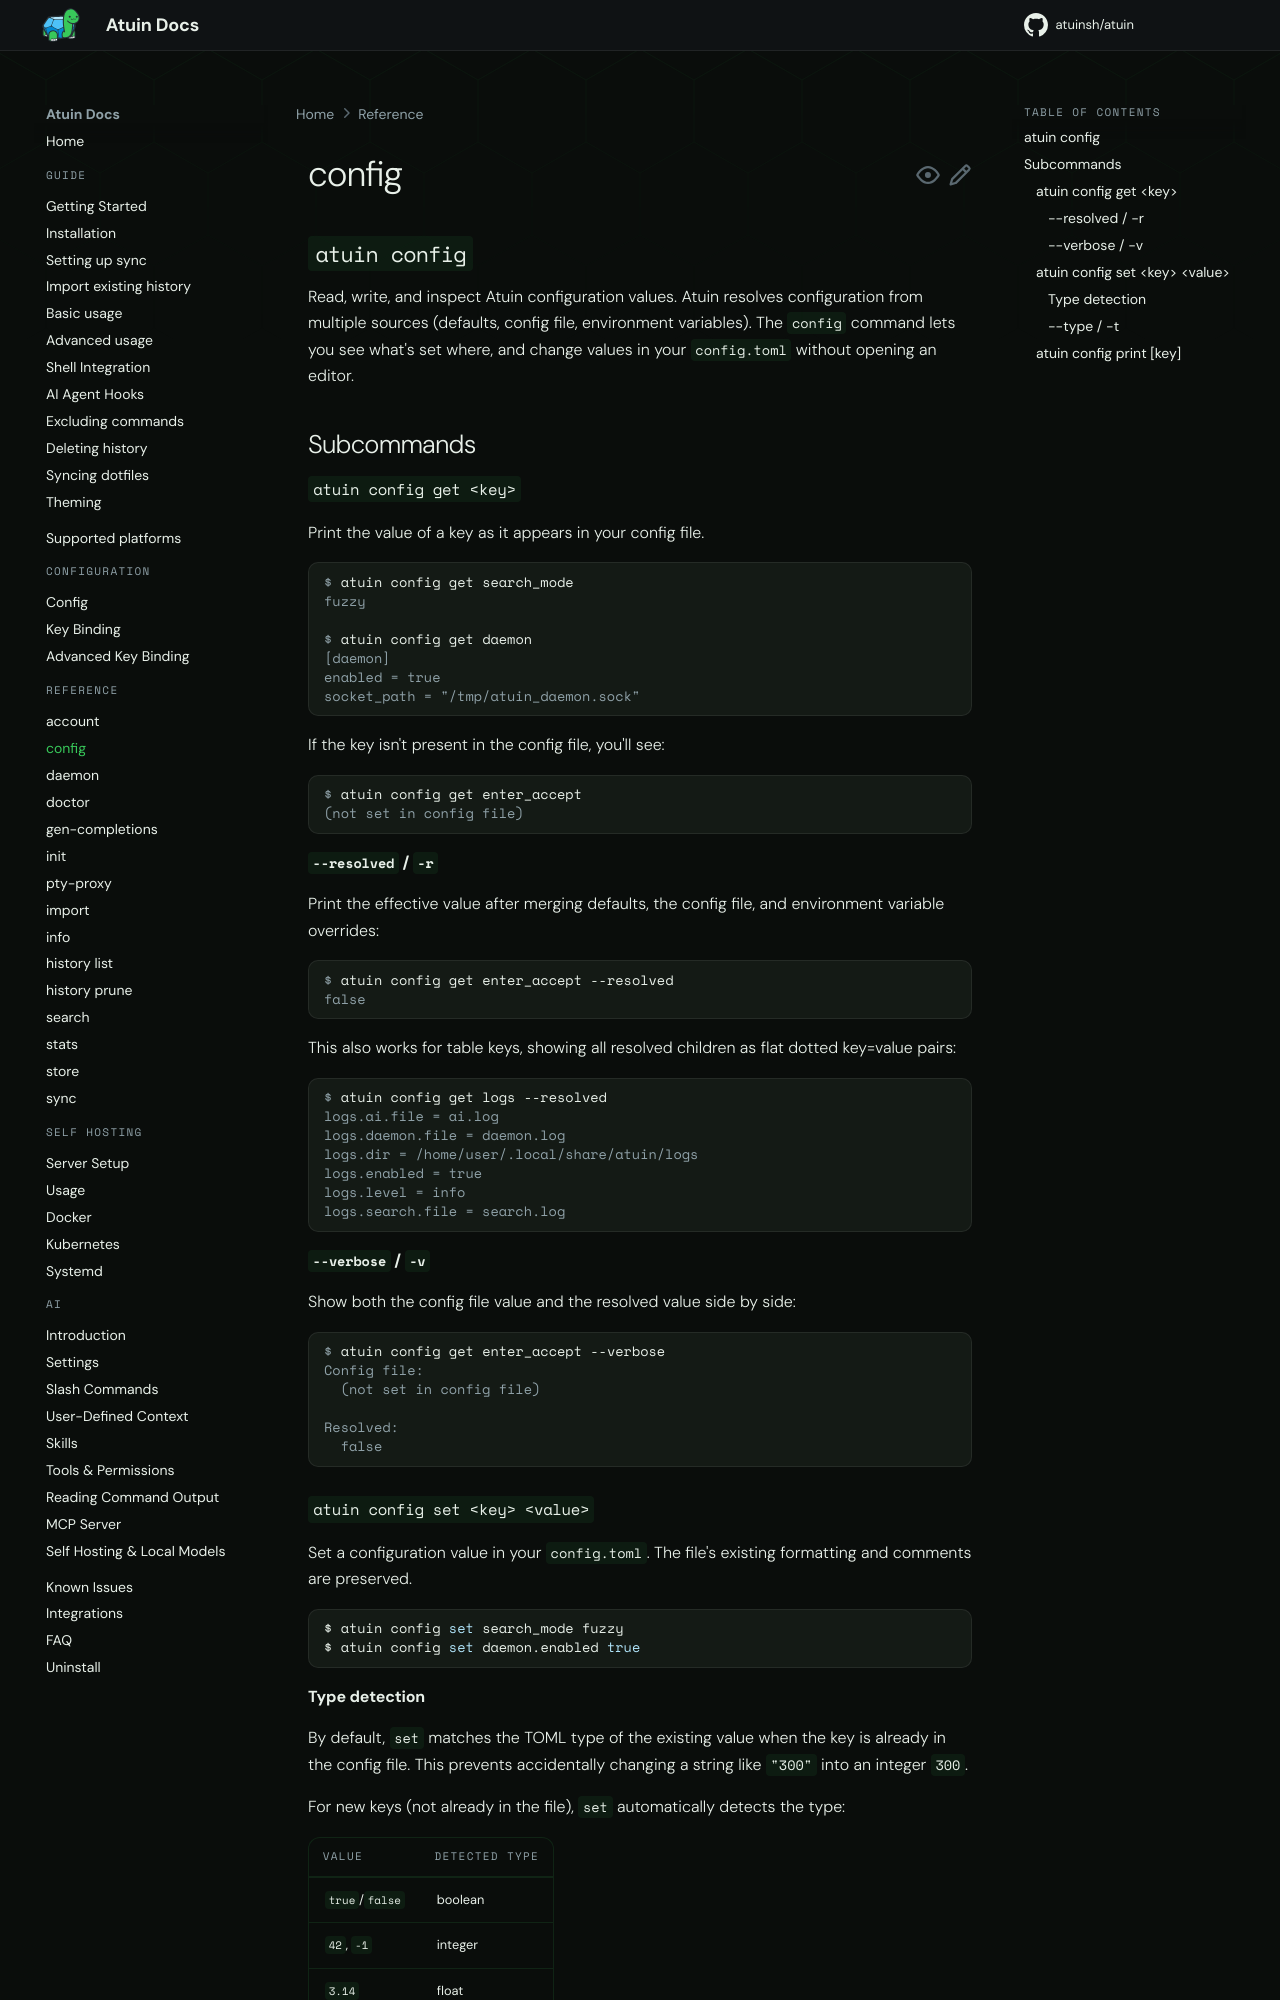

repository: atuinsh/atuin · page: 18.22/reference/config/index.html · generator: mkdocs

# config

## `atuin config`

Read, write, and inspect Atuin configuration values. Atuin resolves
configuration from multiple sources (defaults, config file, environment
variables). The `config` command lets you see what's set where, and change
values in your `config.toml` without opening an editor.

## Subcommands

### `atuin config get <key>`

Print the value of a key as it appears in your config file.

```console
$ atuin config get search_mode
fuzzy

$ atuin config get daemon
[daemon]
enabled = true
socket_path = "/tmp/atuin_daemon.sock"
```

If the key isn't present in the config file, you'll see:

```console
$ atuin config get enter_accept
(not set in config file)
```

#### `--resolved` / `-r`

Print the effective value after merging defaults, the config file, and
environment variable overrides:

```console
$ atuin config get enter_accept --resolved
false
```

This also works for table keys, showing all resolved children as flat
dotted key=value pairs:

```console
$ atuin config get logs --resolved
logs.ai.file = ai.log
logs.daemon.file = daemon.log
logs.dir = /home/user/.atuin/logs
logs.enabled = true
logs.level = info
logs.search.file = search.log
```

#### `--verbose` / `-v`

Show both the config file value and the resolved value side by side:

```console
$ atuin config get enter_accept --verbose
Config file:
  (not set in config file)

Resolved:
  false
```

### `atuin config set <key> <value>`

Set a configuration value in your `config.toml`. The file's existing
formatting and comments are preserved.[^1]

[^1]: If your config doesn't already contain the key, Atuin searches for an
intelligent place to insert it. If your config has a commented-out assignment
of the key like `# style = "compact"`, Atuin may uncomment the example and
update the value, or insert a new assignment nearby, depending on whether it's
safe to replace the comment.

```shell
$ atuin config set search_mode fuzzy
$ atuin config set logs.level debug
```

To turn on the daemon, run `atuin setup --only --daemon`, which sets
`daemon.autostart` along with `daemon.enabled`. See
[daemon](daemon.md#to-enable).
